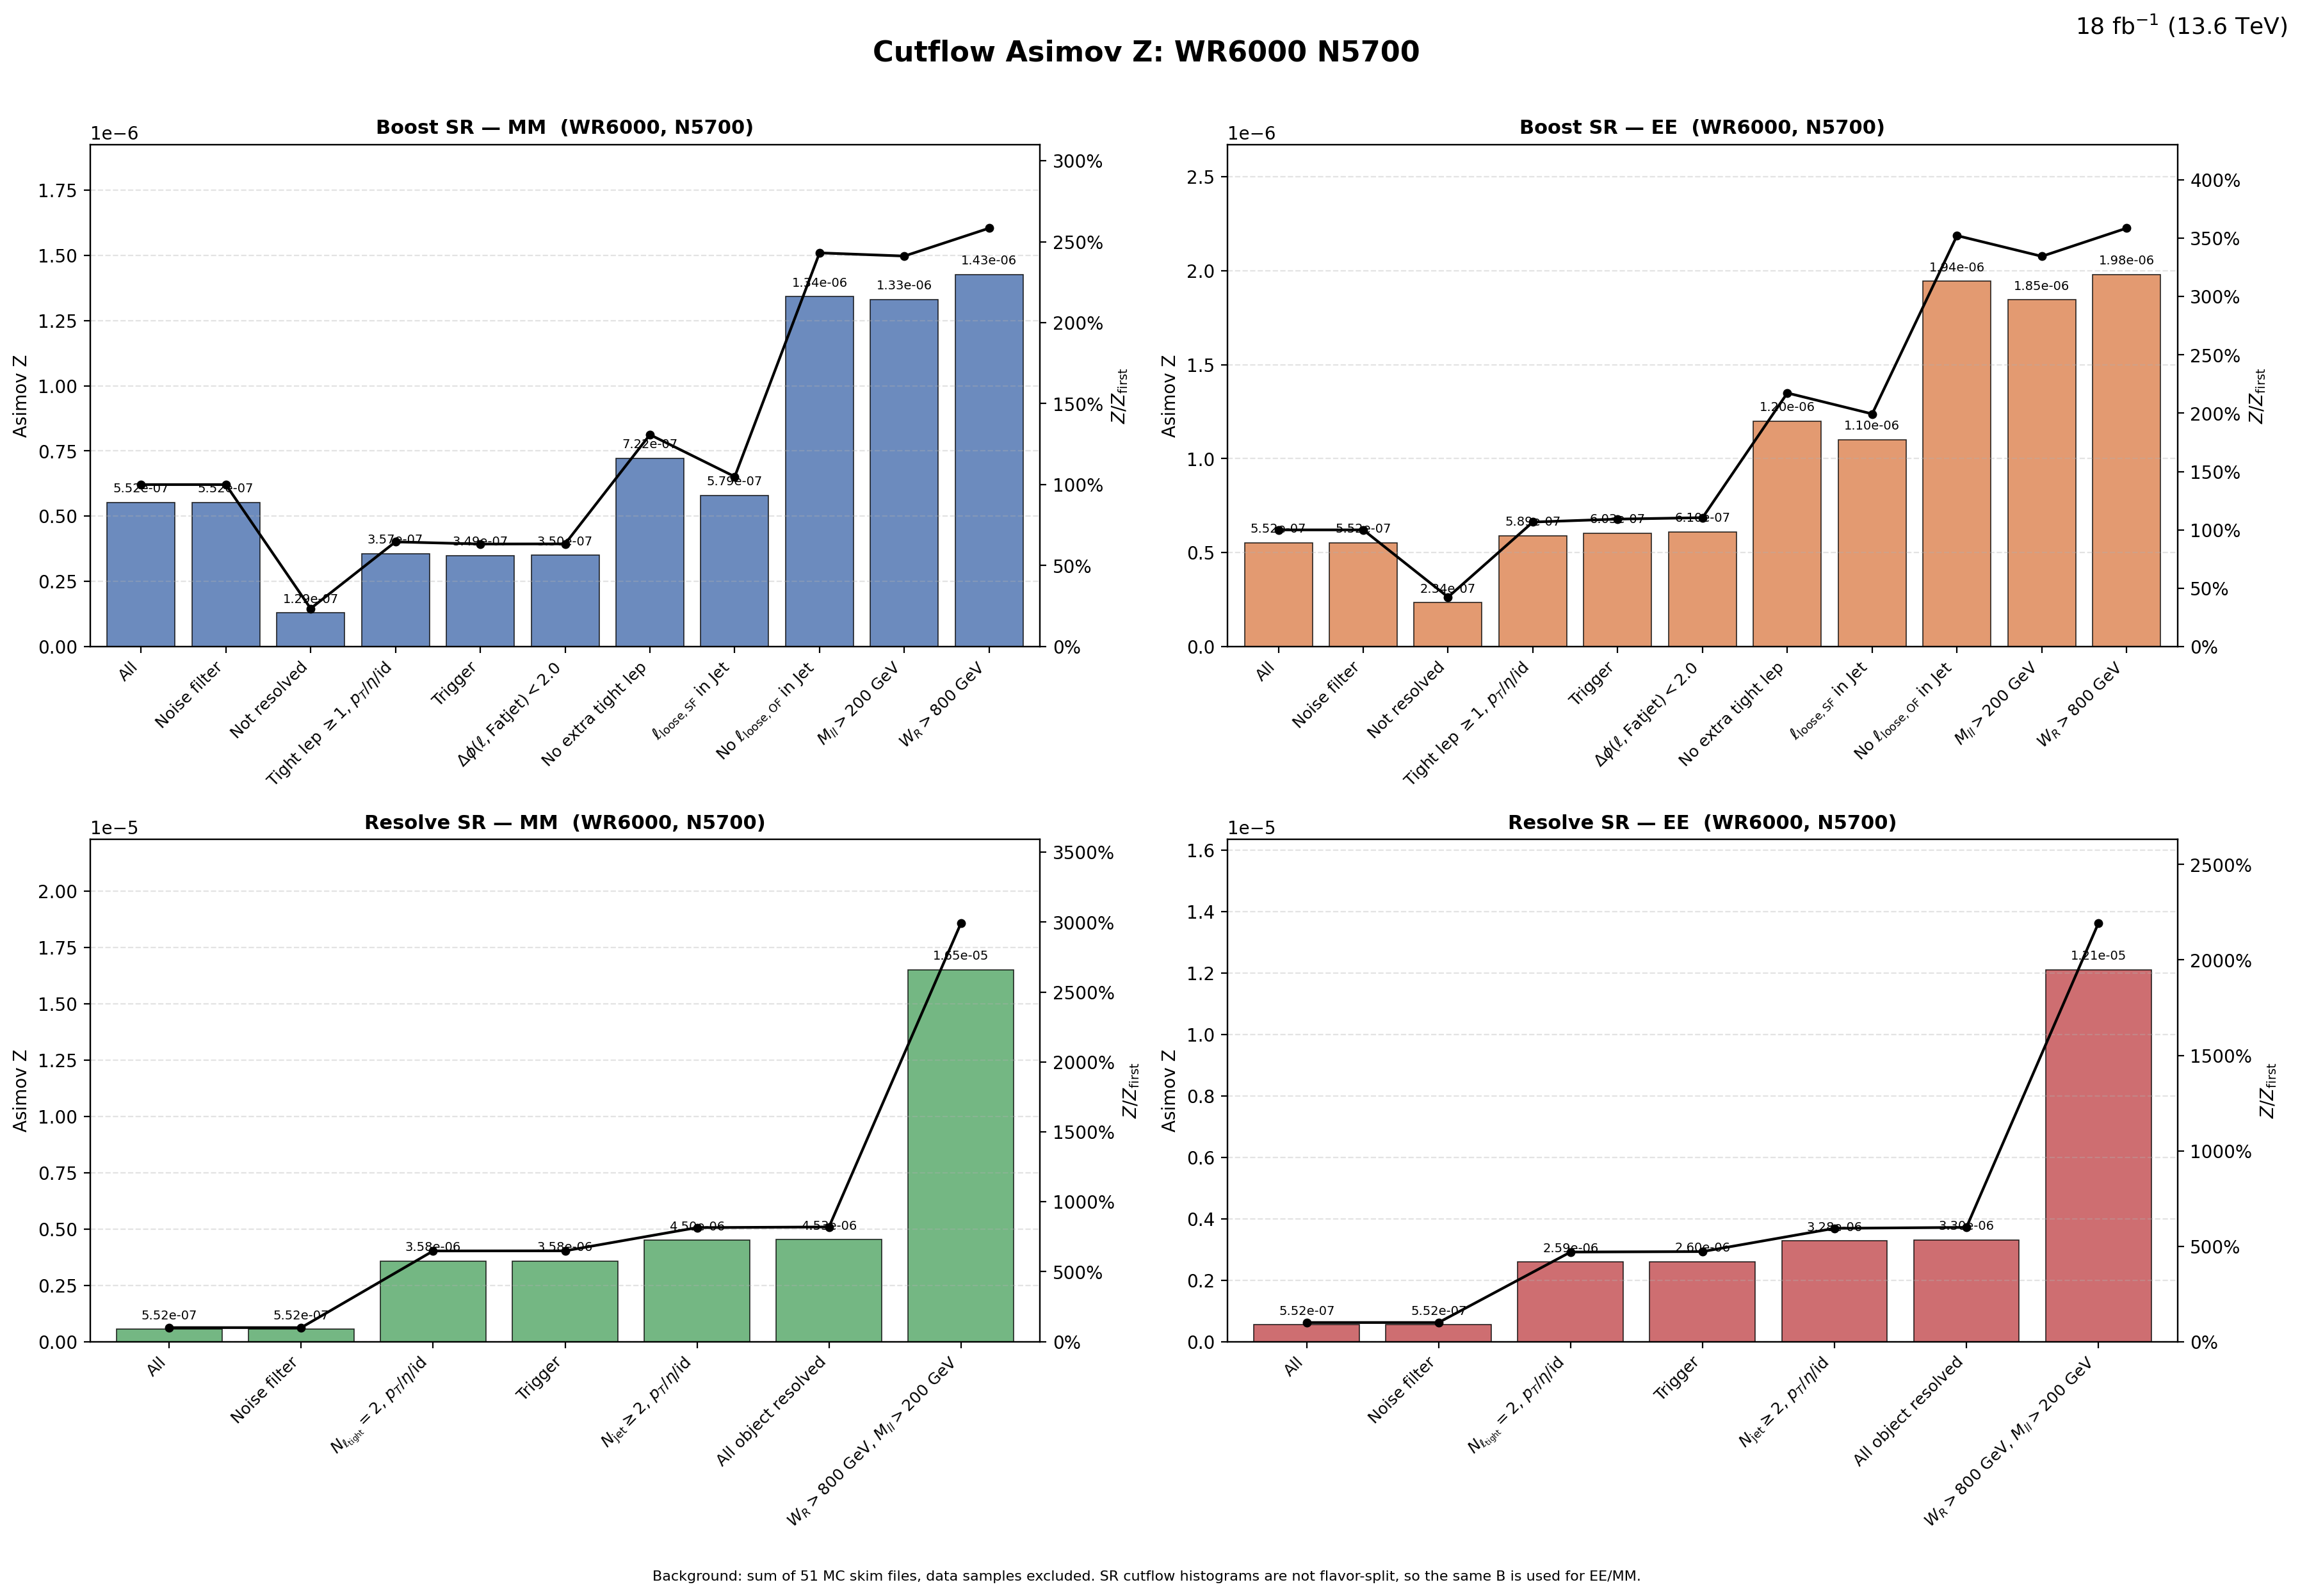

The data file committed next to this chart (first rows):
region, flavor, cut_index, cut, signal, background, asimov_z, z_over_first, z_reduction_percent
Boost, MM, 1, All, 0.01689, 9.3624652e+08, 5.5193416e-07, 1, 0
Boost, MM, 2, Noise filter, 0.01689, 9.3624652e+08, 5.5193416e-07, 1, 0
Boost, MM, 3, Not resolved, 0.003836, 8.7814271e+08, 1.2945719e-07, 0.2346, 76.54
Boost, MM, 4, Tight lep $\geq 1$, $p_T$/$\eta$/id, 0.003541, 98509206, 3.5674153e-07, 0.6463, -175.6
Boost, MM, 5, Trigger, 0.003376, 93369258, 3.4941108e-07, 0.6331, 2.055
Boost, MM, 6, $\Delta\phi(\ell,\mathrm{Fatjet})<2.0$, 0.003319, 89997708, 3.4982415e-07, 0.6338, -0.1182
Boost, MM, 7, No extra tight lep, 0.0006777, 880950, 7.2209037e-07, 1.308, -106.4
Boost, MM, 8, $\ell_{\mathrm{loose,SF}}$ in Jet, 0.0005407, 871888, 5.790653e-07, 1.049, 19.81
Boost, MM, 9, No $\ell_{\mathrm{loose,OF}}$ in Jet, 0.0003951, 86703, 1.3417222e-06, 2.431, -131.7
Boost, MM, 10, $M_{ll}>200$ GeV, 0.0003887, 85301, 1.330901e-06, 2.411, 0.8065
Boost, MM, 11, $W_R>800$ GeV, 0.0003884, 74197, 1.4260022e-06, 2.584, -7.146
Boost, EE, 1, All, 0.01689, 9.3624652e+08, 5.5194045e-07, 1, 0
Boost, EE, 2, Noise filter, 0.01689, 9.3624652e+08, 5.5194045e-07, 1, 0
Boost, EE, 3, Not resolved, 0.006933, 8.7814271e+08, 2.3395668e-07, 0.4239, 57.61
Boost, EE, 4, Tight lep $\geq 1$, $p_T$/$\eta$/id, 0.005846, 98509206, 5.8898035e-07, 1.067, -151.7
Boost, EE, 5, Trigger, 0.005826, 93369258, 6.0295495e-07, 1.092, -2.373
Boost, EE, 6, $\Delta\phi(\ell,\mathrm{Fatjet})<2.0$, 0.005784, 89997708, 6.0969273e-07, 1.105, -1.117
Boost, EE, 7, No extra tight lep, 0.001126, 880950, 1.1996366e-06, 2.173, -96.76
Boost, EE, 8, $\ell_{\mathrm{loose,SF}}$ in Jet, 0.001028, 871888, 1.1006945e-06, 1.994, 8.248
Boost, EE, 9, No $\ell_{\mathrm{loose,OF}}$ in Jet, 0.0005725, 86703, 1.9443221e-06, 3.523, -76.65
Boost, EE, 10, $M_{ll}>200$ GeV, 0.0005392, 85301, 1.8462394e-06, 3.345, 5.045
Boost, EE, 11, $W_R>800$ GeV, 0.0005392, 74197, 1.9795747e-06, 3.587, -7.222
Resolve, MM, 1, All, 0.01689, 9.3624652e+08, 5.5193416e-07, 1, 0
Resolve, MM, 2, Noise filter, 0.01689, 9.3624652e+08, 5.5193416e-07, 1, 0
Resolve, MM, 3, $N_{\ell_{\rm tight}}=2$, $p_T$/$\eta$/i…, 0.01273, 12659630, 3.5791845e-06, 6.485, -548.5
Resolve, MM, 4, Trigger, 0.01267, 12489431, 3.5840618e-06, 6.494, -0.1363
Resolve, MM, 5, $N_{\rm jet}\geq 2$, $p_T$/$\eta$/id, 0.01206, 7186778, 4.5003461e-06, 8.154, -25.57
Resolve, MM, 6, All object resolved, 0.01194, 6953870, 4.5265864e-06, 8.201, -0.5831
Resolve, MM, 7, $W_R>800$ GeV, $M_{ll}>200$ GeV, 0.01085, 431811, 1.6516885e-05, 29.93, -264.9
Resolve, EE, 1, All, 0.01689, 9.3624652e+08, 5.5194045e-07, 1, 0
Resolve, EE, 2, Noise filter, 0.01689, 9.3624652e+08, 5.5194045e-07, 1, 0
Resolve, EE, 3, $N_{\ell_{\rm tight}}=2$, $p_T$/$\eta$/i…, 0.009219, 12659630, 2.5909876e-06, 4.694, -369.4
Resolve, EE, 4, Trigger, 0.009203, 12489431, 2.6041458e-06, 4.718, -0.5078
Resolve, EE, 5, $N_{\rm jet}\geq 2$, $p_T$/$\eta$/id, 0.008784, 7186778, 3.2766432e-06, 5.937, -25.82
Resolve, EE, 6, All object resolved, 0.008712, 6953870, 3.3038915e-06, 5.986, -0.8316
Resolve, EE, 7, $W_R>800$ GeV, $M_{ll}>200$ GeV, 0.007952, 431811, 1.2101185e-05, 21.92, -266.3
